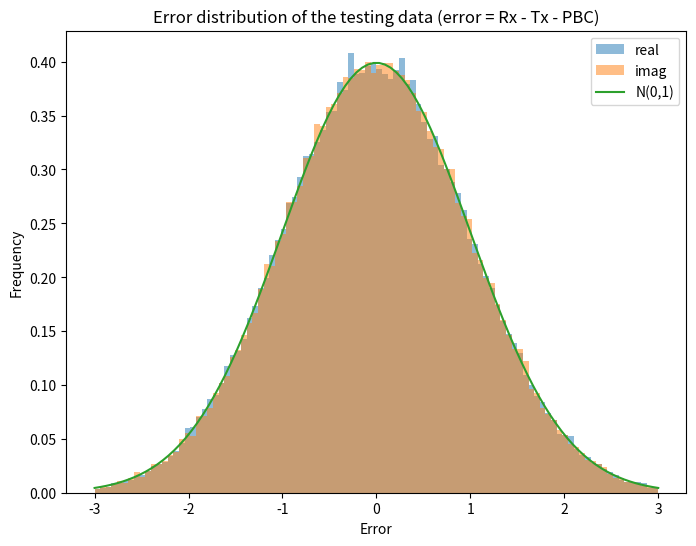

This figure's Python source:
import numpy as np, matplotlib.pyplot as plt


error = np.random.randn(100000, 2) # your data 


x_range=(-3, 3)
plt.figure(figsize=(8,6), dpi=200)
plt.hist(error[:,0], bins=100, range=x_range, density=True, alpha=0.5, label='real')
plt.hist(error[:,1], bins=100, range=x_range, density=True, alpha=0.5, label='imag')

# plot N(0,1) pdf
x = np.linspace(*x_range, 100)
y = np.exp(-x**2/2) / np.sqrt(2*np.pi)
plt.plot(x, y, label='N(0,1)')

plt.xlabel('Error')
plt.ylabel('Frequency')
plt.legend()
plt.title('Error distribution of the testing data (error = Rx - Tx - PBC)')